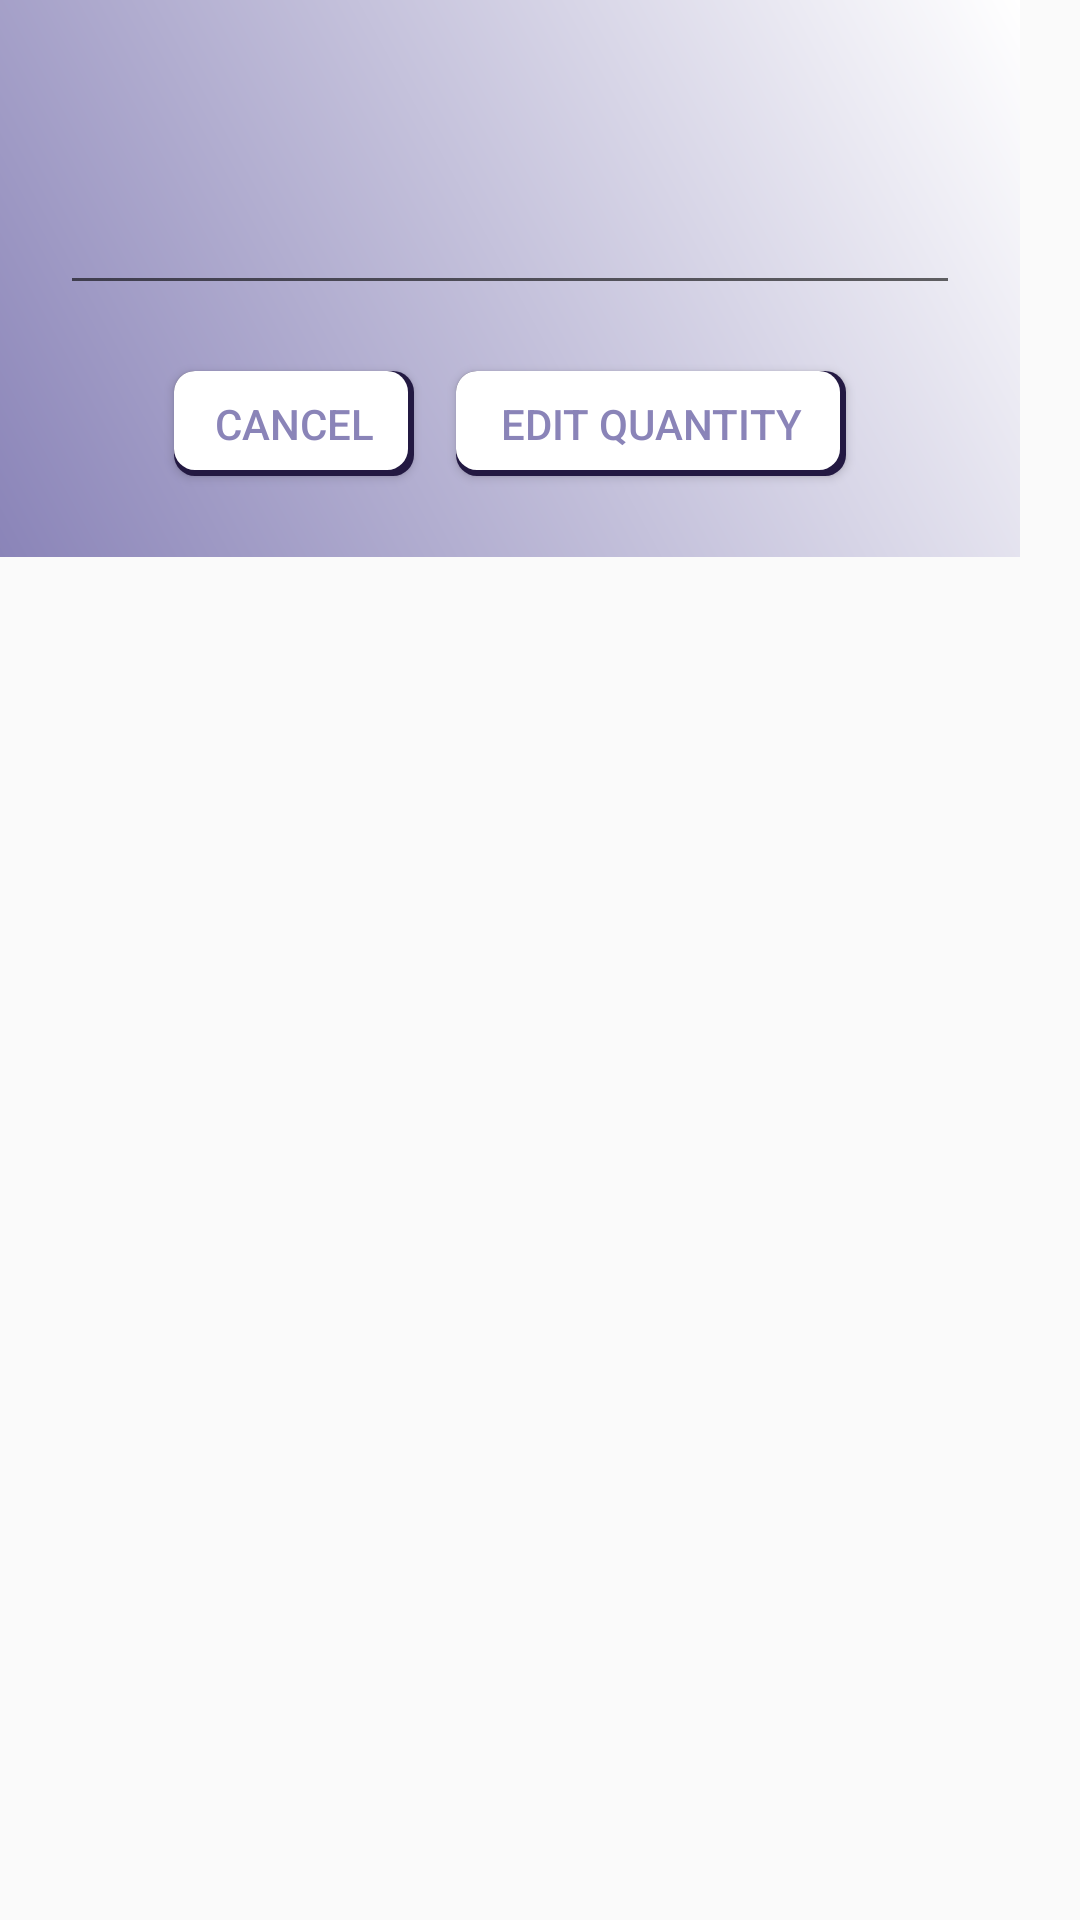

Here is an Android app screen rendered from its layout file. Give the layout XML and the strings, colors and styles it references.
<!-- AndroidManifest.xml: application theme OrganisRMainTheme -->
<!-- res/layout/dialog_shopping_basket_edit.xml -->
<?xml version="1.0" encoding="utf-8"?>
<FrameLayout xmlns:android="http://schemas.android.com/apk/res/android"
    android:background="@android:color/transparent" android:layout_width="wrap_content"
    android:layout_height="wrap_content"
    >
    <LinearLayout
        android:orientation="vertical" android:layout_width="wrap_content"
        android:layout_height="wrap_content"
        android:gravity="center_vertical"
        android:id="@+id/dialog_reminders_add_rootView"
        android:background="@drawable/shape_reminders_dialog"
        android:padding="20dp">

        <TextView
            android:id="@+id/product_Name"
            android:layout_width="wrap_content"
            android:layout_height="wrap_content"
            android:layout_gravity="center_horizontal"
            android:text=""
            android:textSize="30dp"
            android:textColor="@color/mainLightAccent"
            android:textStyle="bold"
            />

        <EditText
            android:id="@+id/product_Quantity"
            android:layout_width="300dp"
            android:layout_height="wrap_content"
            android:textColor="@color/mainLightAccent"
            android:buttonTint="@color/mainLightAccent"/>

        <LinearLayout
            android:layout_width="wrap_content"
            android:layout_height="wrap_content"
            android:orientation="horizontal"
            android:layout_gravity="center_horizontal"
            android:layout_marginTop="15dp">
            <Button
                android:id="@+id/cancel_reminders_butt"
                android:layout_width="80dp"
                android:layout_height="35dp"
                android:text="@string/Cancel"
                android:background="@drawable/shape_reminders_button"
                android:textColor="@color/mainPrimaryDark"
                android:layout_margin="7dp"/>
            <Button
                android:id="@+id/basket_wishlist_butt"
                android:layout_width="130dp"
                android:layout_height="35dp"
                android:text="@string/Edit_Quantity"
                android:background="@drawable/shape_reminders_button"
                android:textColor="@color/mainPrimaryDark"
                android:layout_margin="7dp"/>
        </LinearLayout>
    </LinearLayout>
</FrameLayout>
<!-- resources referenced by this layout -->
<resources>
  <color name="mainLightAccent">#FFFFFF</color>
  <color name="mainPrimaryDark">#8a84b8</color>
  <!-- drawable shape_reminders_button (drawable-v24) -->
  <?xml version="1.0" encoding="utf-8"?>
  <layer-list xmlns:android="http://schemas.android.com/apk/res/android">
  
      
      <item android:top="0dp" android:left="0dp" android:bottom="0dp" android:right="0dp">
          <shape  android:shape="rectangle">
  
              <solid android:color="@color/mainAccent" />
              <corners android:radius="7dp" />
  
          </shape>
      </item>
  
      <item android:top="0dp" android:left="0dp" android:bottom="2dp" android:right="2dp">
  
          <shape  android:shape="rectangle">
  
              <solid android:color="@color/mainLightAccent" />
              <corners android:radius="7dp" />
  
  
          </shape>
  
      </item>
  
  
  </layer-list>
  <!-- drawable shape_reminders_dialog (drawable) -->
  <?xml version="1.0" encoding="utf-8"?>
  <layer-list xmlns:android="http://schemas.android.com/apk/res/android">
  
      
          
  
              
              
          
      
  
      
  
          
  
              
              
  
          
  
      
      
          
  
              
              
  
          
      
  
  <item>
      <shape  android:shape="rectangle">
          <gradient
              android:angle="45"
              android:centerX="0.8"
              android:centerY="0.8"
              android:endColor="@color/mainLightAccent"
              android:gradientRadius="100"
              android:startColor="@color/mainPrimaryDark"
              android:type="linear" />
      </shape>
  </item>
  </layer-list>
  <string name="Cancel">Cancel</string>
  <string name="Edit_Quantity">Edit Quantity</string>
  <style name="OrganisRMainTheme" parent="Theme.AppCompat.Light.NoActionBar">
          <item name="colorPrimary">@color/mainPrimary</item>
          <item name="colorPrimaryDark">@color/mainPrimaryDark</item>
          <item name="colorAccent">@color/mainAccent</item>
      </style>
  <color name="mainAccent">#231942</color>
  <color name="mainPrimary">#BDB7DB</color>
</resources>
